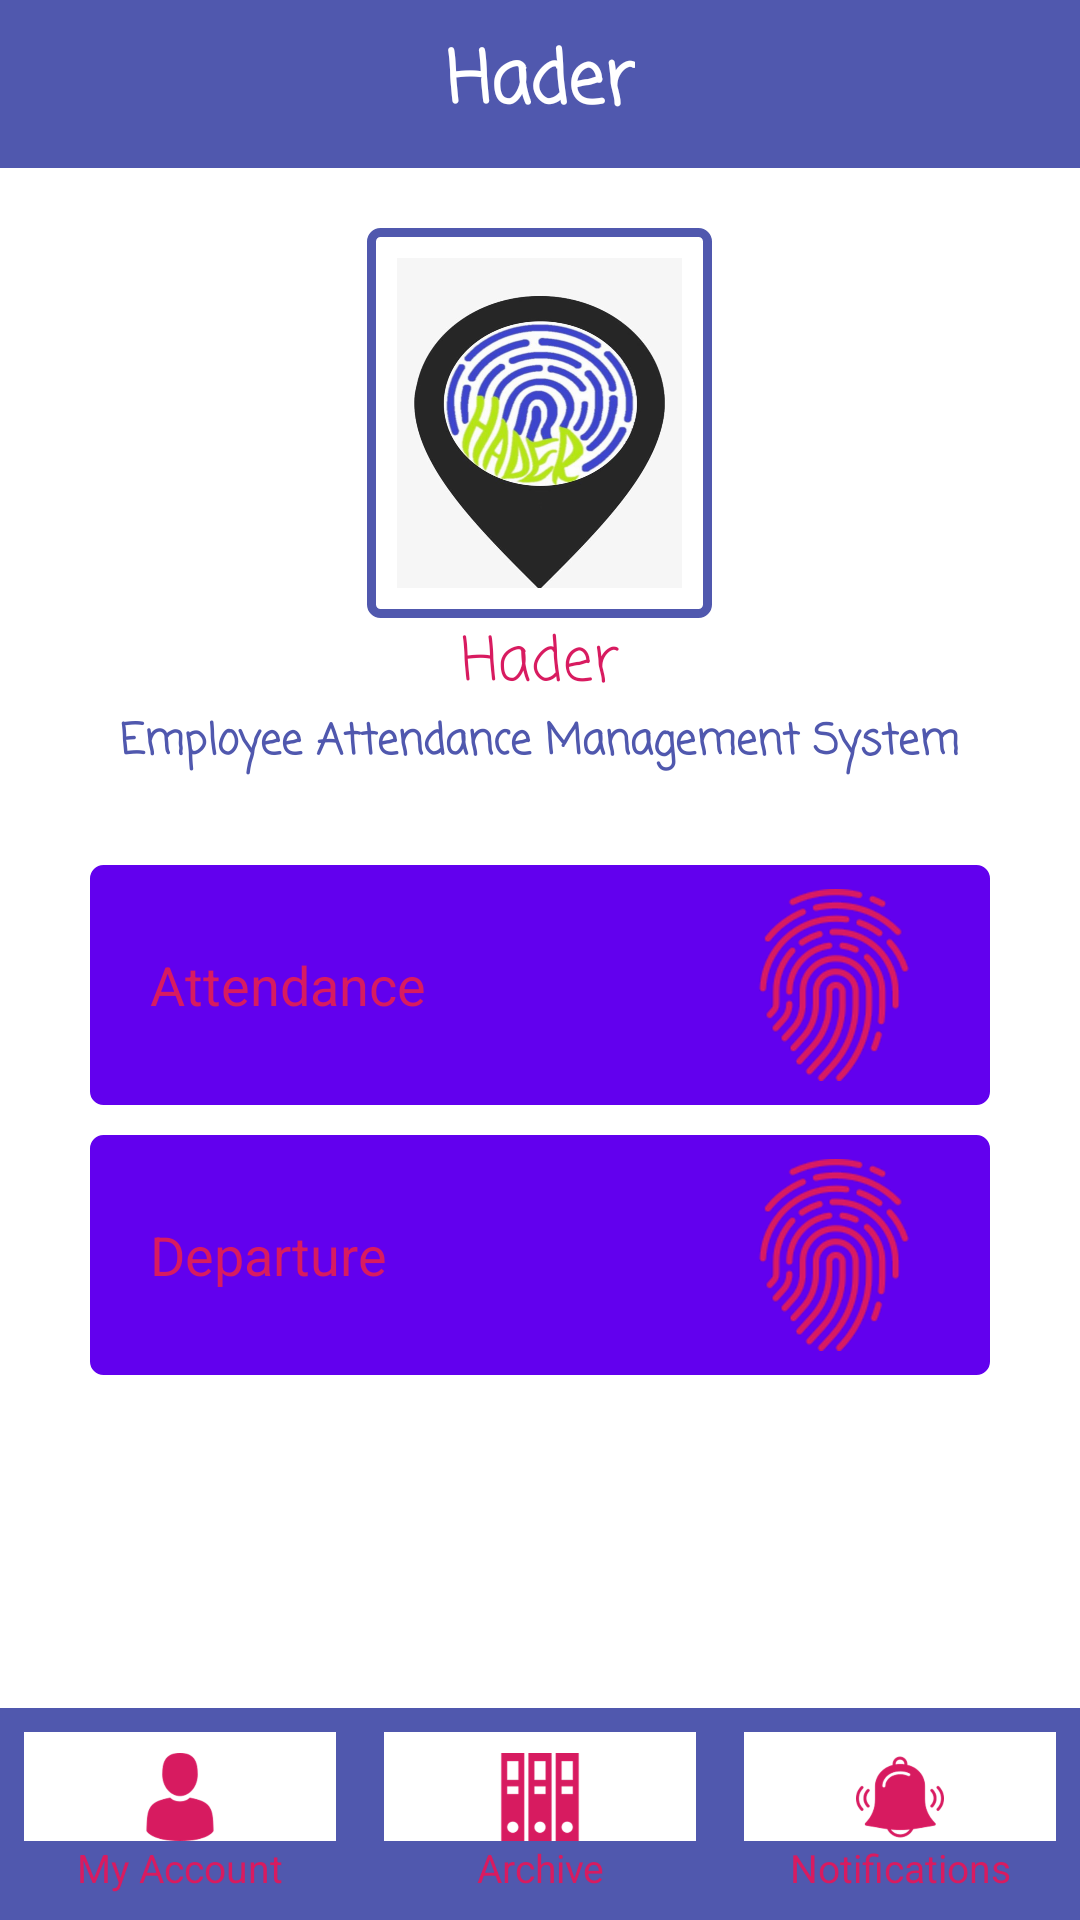

Here is an Android app screen rendered from its layout file. Give the layout XML and the strings, colors and styles it references.
<!-- AndroidManifest.xml: fallback theme Theme.MaterialComponents.DayNight.NoActionBar -->
<!-- res/layout/home.xml -->
<LinearLayout xmlns:android="http://schemas.android.com/apk/res/android"
    xmlns:app="http://schemas.android.com/apk/res-auto"
    android:layout_width="match_parent"
    android:layout_height="match_parent"
    android:orientation="vertical"
    android:background="@drawable/layout_bg">
    <Toolbar
        android:id="@+id/sing_in_toolbar"
        android:layout_width="match_parent"
        android:layout_height="?attr/actionBarSize"
        android:theme="@style/myToolbarTheme">
        <TextView
            android:layout_width="wrap_content"
            android:layout_height="wrap_content"
            android:layout_gravity="center"
            android:text="@string/app_name"
            android:fontFamily="casual"
            android:textAppearance="@style/TextAppearance.AppCompat.Headline"
            android:textColor="@color/white"
            android:textStyle="bold" />
    </Toolbar>
    <LinearLayout
        android:layout_width="match_parent"
        android:layout_height="0dp"
        android:layout_weight="3.5"
        android:gravity="center_horizontal"
        android:orientation="vertical"
        android:layout_margin="10dp"
        android:paddingTop="10dp"
        android:background="@color/white">
        <ImageView
            android:id="@+id/imgLogo"
            android:layout_width="115dp"
            android:layout_height="130dp"
            android:layout_gravity="center"
            android:scaleType="fitXY"
            android:padding="10dp"
            android:src="@drawable/logo"
            android:background="@drawable/borders"/>
        <LinearLayout
            android:layout_width="match_parent"
            android:layout_height="wrap_content"
            android:layout_gravity="center_horizontal"
            android:orientation="vertical">
            <TextView
                android:layout_width="wrap_content"
                android:layout_height="wrap_content"
                android:text="@string/app_name"
                android:layout_gravity="center_horizontal"
                android:textColor="@color/colorAccent"
                android:fontFamily="casual"
                android:textSize="20sp" />
            <TextView
                android:layout_width="wrap_content"
                android:layout_height="wrap_content"
                android:layout_gravity="center"
                android:fontFamily="casual"
                android:text="@string/text"
                android:textColor="@color/color13"
                android:textSize="14sp"
                android:textStyle="bold"/>
        </LinearLayout>

        <LinearLayout
            android:layout_width="match_parent"
            android:layout_height="0dp"
            android:layout_weight="2"
            android:orientation="vertical"
            android:layout_marginLeft="20dp"
            android:layout_marginRight="20dp">
        <Button
            android:id="@+id/attendance_btn"
            android:layout_marginTop="30dp"
            android:layout_width="match_parent"
            android:layout_height="80dp"
            android:text="@string/attendance"
            android:textColor="@color/colorAccent"
            android:background="@drawable/borders"
            android:drawableRight="@drawable/fingerprint2"
            android:textAppearance="@style/TextAppearance.AppCompat.Medium"
            android:gravity="left|center"
            android:paddingLeft="20dp"
            android:paddingRight="20dp" />
        <Button
            android:id="@+id/deperture_btn"
            android:layout_marginTop="10dp"
            android:layout_width="match_parent"
            android:layout_height="80dp"
            android:text="@string/departure"
            android:gravity="left|center"
            android:paddingLeft="20dp"
            android:paddingRight="20dp"
            android:textAppearance="@style/TextAppearance.AppCompat.Medium"
            android:background="@drawable/borders"
            android:textColor="@color/colorAccent"
            android:drawableRight="@drawable/fingerprint2" />
        </LinearLayout>

</LinearLayout>

    <LinearLayout
        android:layout_width="match_parent"
        android:layout_height="0dp"
        android:layout_weight=".5"
        android:orientation="horizontal"
        android:background="@color/color13">
        <LinearLayout
            android:layout_width="0dp"
            android:layout_height="match_parent"
            android:layout_weight="1"
            android:orientation="vertical"
            android:layout_margin="5dp"
            android:padding="3dp"
            android:background="@drawable/layout_bg">
            <ImageButton
                android:id="@+id/_1_btn"
                android:layout_height="0dp"
                android:layout_weight="2"
                android:layout_width="match_parent"
                android:background="@color/white"
                android:text="My Account"
                android:scaleType="fitCenter"
                android:paddingLeft="7dp"
                android:paddingRight="7dp"
                android:paddingTop="7dp"
                android:src="@drawable/user" />
            <TextView
                android:layout_width="match_parent"
                android:gravity="center_horizontal"
                android:layout_height="0dp"
                android:layout_weight="1"
                android:text="My Account"
                android:layout_gravity="center_horizontal"
                android:textColor="@color/colorAccent"
                android:textSize="13sp"
                />
        </LinearLayout>
        <LinearLayout
            android:layout_width="0dp"
            android:layout_height="match_parent"
            android:layout_weight="1"
            android:orientation="vertical"
            android:padding="3dp"
            android:layout_margin="5dp"
            android:background="@drawable/layout_bg">
            <ImageButton
                android:id="@+id/_2_btn"
                android:layout_height="0dp"
                android:layout_weight="2"
                android:layout_width="match_parent"
                android:background="@color/white"
                android:scaleType="fitCenter"
                android:paddingLeft="7dp"
                android:paddingTop="7dp"
                android:paddingRight="7dp"
                android:src="@drawable/archive" />
            <TextView
                android:layout_width="match_parent"
                android:gravity="center_horizontal"
                android:layout_height="0dp"
                android:layout_weight="1"
                android:text="Archive"
                android:layout_gravity="center_horizontal"
                android:textColor="@color/colorAccent"
                android:textSize="13sp" />
        </LinearLayout>
        <LinearLayout
            android:layout_width="0dp"
            android:layout_height="match_parent"
            android:layout_weight="1"
            android:orientation="vertical"
            android:padding="3dp"
            android:layout_margin="5dp"
            android:background="@drawable/layout_bg">
            <ImageButton
                android:id="@+id/_3_btn"
                android:layout_height="0dp"
                android:layout_weight="2"
                android:layout_width="match_parent"
                android:background="@color/white"
                android:scaleType="fitCenter"
                android:paddingLeft="7dp"
                android:paddingTop="7dp"
                android:paddingRight="7dp"
                android:src="@drawable/alarm" />
            <TextView
                android:layout_width="match_parent"
                android:gravity="center_horizontal"
                android:layout_height="0dp"
                android:layout_weight="1"
                android:text="Notifications"
                android:layout_gravity="center_horizontal"
                android:textColor="@color/colorAccent"
                android:textSize="13sp" />
        </LinearLayout>
    </LinearLayout>
</LinearLayout>
<!-- resources referenced by this layout -->
<resources>
  <color name="color13">#5058AE</color>
  <color name="colorAccent">#D81B60</color>
  <color name="white">#fff</color>
  <!-- drawable alarm: png bitmap (drawable-hdpi, 5942 bytes) -->
  <!-- drawable archive: png bitmap (drawable-hdpi, 2419 bytes) -->
  <!-- drawable borders (drawable-xhdpi) -->
  <shape xmlns:android="http://schemas.android.com/apk/res/android"
      android:shape="rectangle">
      <corners
          android:radius="3dp"
          android:topRightRadius="3dp"
          android:bottomRightRadius="3dp"
          android:bottomLeftRadius="3dp" />
      <stroke
          android:width="3dp"
          android:color="@color/color13" />
  </shape>
  <!-- drawable fingerprint2: png bitmap (drawable-hdpi, 12943 bytes) -->
  <!-- drawable logo: png bitmap (drawable-hdpi, 282192 bytes) -->
  <!-- drawable user: png bitmap (drawable-hdpi, 3543 bytes) -->
  <string name="app_name">Hader</string>
  <string name="attendance">Attendance</string>
  <string name="departure">Departure</string>
  <string name="text">Employee Attendance Management System</string>
  <style name="myToolbarTheme" parent="ThemeOverlay.AppCompat.Dark.ActionBar">
          ....
          <item name="colorControlNormal">@color/white</item>
          <item name="android:background">@color/color13</item>
          <item name="android:textColor">@color/white</item>
      </style>
</resources>
